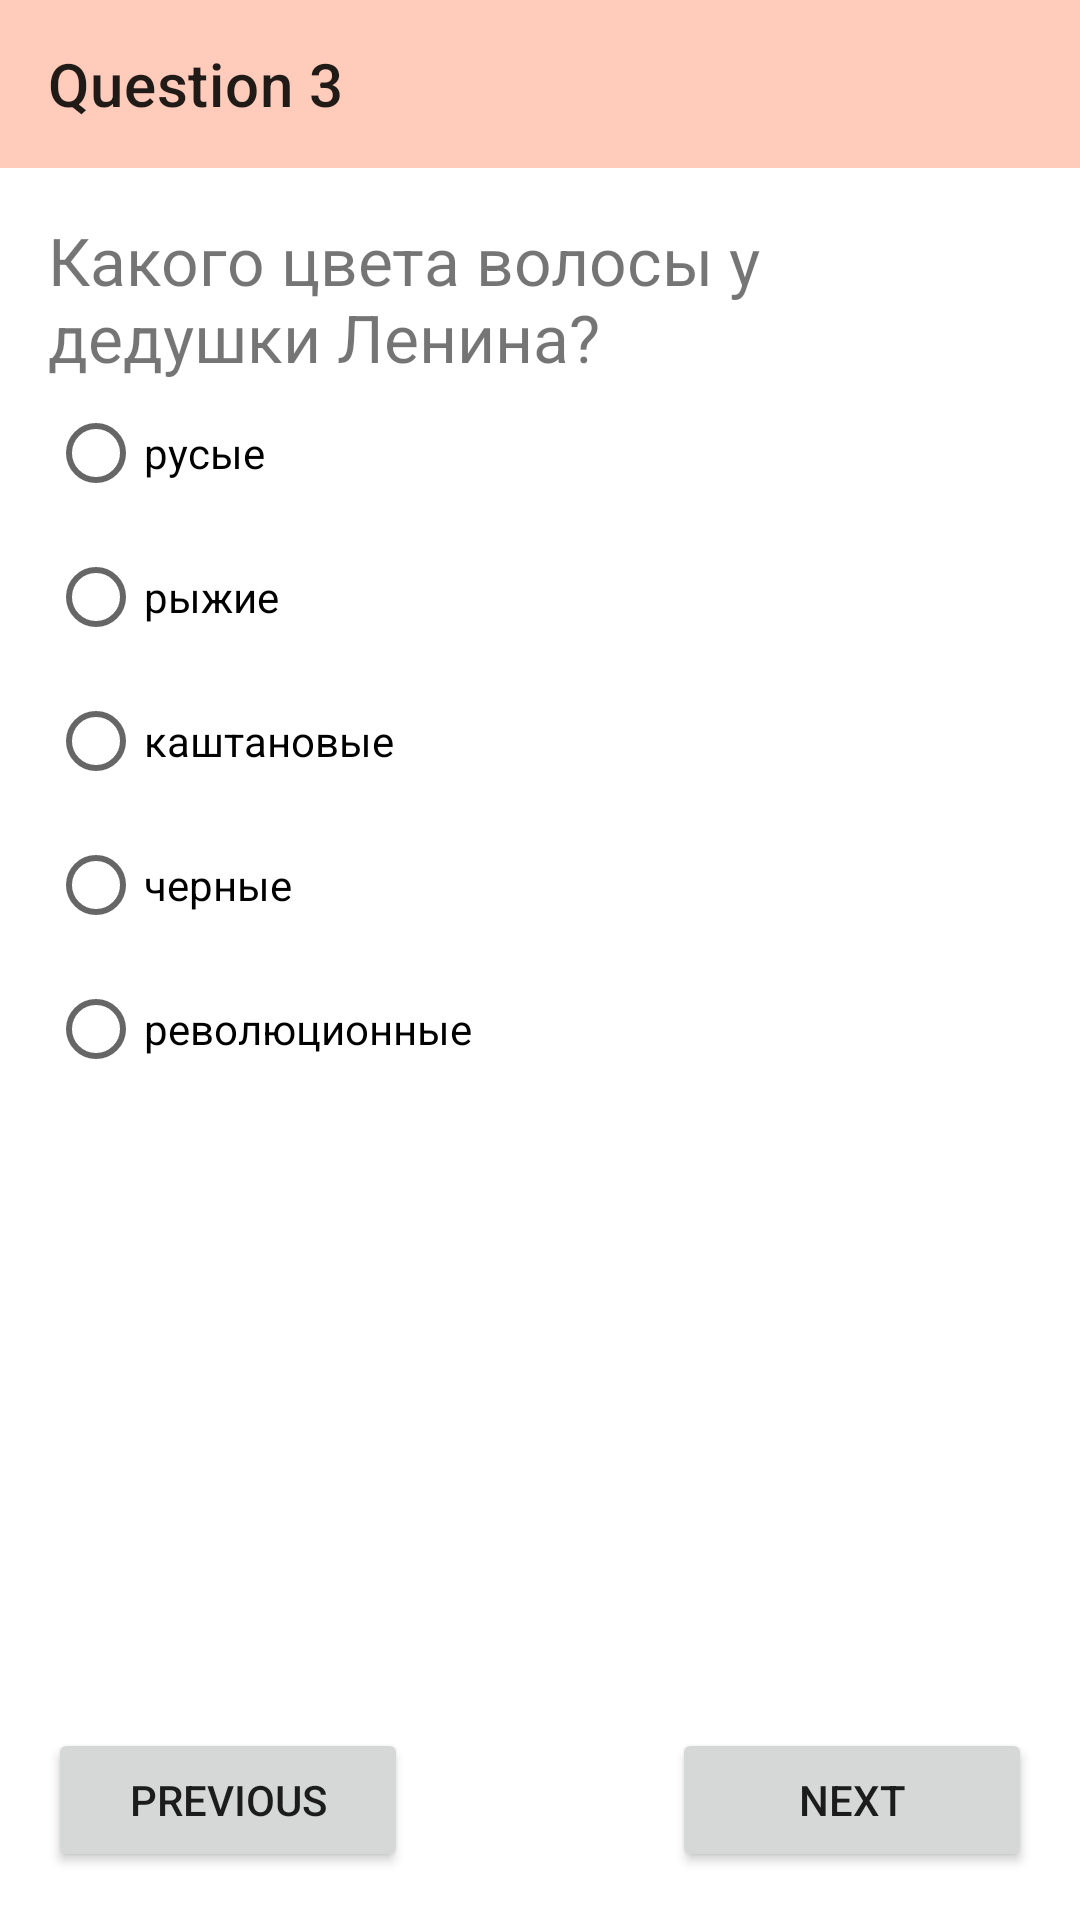

Here is an Android app screen rendered from its layout file. Give the layout XML and the strings, colors and styles it references.
<!-- AndroidManifest.xml: application theme Theme.Quiz.FirstDeepOrange -->
<!-- res/layout/fragment_third.xml -->
<?xml version="1.0" encoding="utf-8"?>
<androidx.constraintlayout.widget.ConstraintLayout xmlns:android="http://schemas.android.com/apk/res/android"
    xmlns:app="http://schemas.android.com/apk/res-auto"
    android:layout_width="match_parent"
    android:layout_height="match_parent"
    android:background="@color/white">

    <com.google.android.material.appbar.AppBarLayout
        android:id="@+id/appBarLayout"
        android:layout_width="0dp"
        android:layout_height="wrap_content"
        app:layout_constraintEnd_toEndOf="parent"
        app:layout_constraintStart_toStartOf="parent"
        app:layout_constraintTop_toTopOf="parent">

        <androidx.appcompat.widget.Toolbar
            android:id="@+id/toolbar"
            android:layout_width="match_parent"
            android:layout_height="?attr/actionBarSize"
            android:fitsSystemWindows="true"
            app:navigationContentDescription="Back to the previous question"
            app:navigationIcon="@drawable/ic_baseline_chevron_left_24"
            app:title="Question 3" />

    </com.google.android.material.appbar.AppBarLayout>

    <ScrollView
        android:id="@+id/scroll"
        android:layout_width="0dp"
        android:layout_height="0dp"
        app:layout_constraintBottom_toTopOf="@id/previous_button"
        app:layout_constraintEnd_toEndOf="parent"
        app:layout_constraintStart_toStartOf="parent"
        app:layout_constraintTop_toBottomOf="@id/appBarLayout">

        <androidx.constraintlayout.widget.ConstraintLayout
            android:layout_width="match_parent"
            android:layout_height="wrap_content">

            <androidx.constraintlayout.widget.Guideline
                android:id="@+id/margin_start_guideline"
                android:layout_width="0dp"
                android:layout_height="0dp"
                android:orientation="vertical"
                app:layout_constraintGuide_begin="16dp" />

            <androidx.constraintlayout.widget.Guideline
                android:id="@+id/margin_end_guideline"
                android:layout_width="0dp"
                android:layout_height="0dp"
                android:orientation="vertical"
                app:layout_constraintGuide_end="16dp" />

            <androidx.constraintlayout.widget.Guideline
                android:id="@+id/margin_top_guideline"
                android:layout_width="0dp"
                android:layout_height="0dp"
                android:orientation="horizontal"
                app:layout_constraintGuide_begin="16dp" />

            <androidx.constraintlayout.widget.Guideline
                android:id="@+id/margin_bottom_guideline"
                android:layout_width="0dp"
                android:layout_height="0dp"
                android:orientation="horizontal"
                app:layout_constraintGuide_end="16dp" />

            <TextView
                android:id="@+id/question"
                android:layout_width="0dp"
                android:layout_height="wrap_content"
                android:text="@string/ques3"
                android:textSize="22sp"
                app:layout_constraintEnd_toEndOf="@id/margin_end_guideline"
                app:layout_constraintStart_toStartOf="@id/margin_start_guideline"
                app:layout_constraintTop_toTopOf="@id/margin_top_guideline" />

            <RadioGroup
                android:id="@+id/radio_group"
                android:layout_width="0dp"
                android:layout_height="wrap_content"
                app:layout_constraintEnd_toEndOf="@id/margin_end_guideline"
                app:layout_constraintStart_toStartOf="@id/margin_start_guideline"
                app:layout_constraintTop_toBottomOf="@id/question">

                <RadioButton
                    android:id="@+id/option_one"
                    android:layout_width="wrap_content"
                    android:layout_height="wrap_content"
                    android:text="@string/ques3_ans1" />

                <RadioButton
                    android:id="@+id/option_two"
                    android:layout_width="wrap_content"
                    android:layout_height="wrap_content"
                    android:text="@string/ques3_ans2" />

                <RadioButton
                    android:id="@+id/option_three"
                    android:layout_width="wrap_content"
                    android:layout_height="wrap_content"
                    android:text="@string/ques3_ans3" />

                <RadioButton
                    android:id="@+id/option_four"
                    android:layout_width="wrap_content"
                    android:layout_height="wrap_content"
                    android:text="@string/ques3_ans4" />

                <RadioButton
                    android:id="@+id/option_five"
                    android:layout_width="wrap_content"
                    android:layout_height="wrap_content"
                    android:text="@string/ques3_ans5" />

            </RadioGroup>
        </androidx.constraintlayout.widget.ConstraintLayout>
    </ScrollView>

    <Button
        android:id="@+id/previous_button"
        android:layout_width="120dp"
        android:layout_height="wrap_content"
        android:layout_margin="16dp"
        android:text="Previous"
        app:layout_constraintBottom_toBottomOf="parent"
        app:layout_constraintStart_toStartOf="parent" />

    <Button
        android:id="@+id/next_button"
        android:layout_width="120dp"
        android:layout_height="wrap_content"
        android:layout_margin="16dp"
        android:text="Next"
        app:layout_constraintBottom_toBottomOf="parent"
        app:layout_constraintEnd_toEndOf="parent" />

</androidx.constraintlayout.widget.ConstraintLayout>
<!-- resources referenced by this layout -->
<resources>
  <color name="white">#FFFFFFFF</color>
  <string name="ques3">Какого цвета волосы у дедушки Ленина?</string>
  <string name="ques3_ans1">русые</string>
  <string name="ques3_ans2">рыжие</string>
  <string name="ques3_ans3">каштановые</string>
  <string name="ques3_ans4">черные</string>
  <string name="ques3_ans5">революционные</string>
  <style name="Theme.Quiz.FirstDeepOrange" parent="Theme.Quiz">
          <item name="colorPrimary">@color/deep_orange_100</item>
          <item name="colorPrimaryDark">@color/deep_orange_100_dark</item>
          <item name="colorPrimaryVariant">@color/deep_orange_100_dark</item>
          <item name="colorSecondary">@color/deep_orange_100</item>
          <item name="colorSecondaryVariant">@color/deep_orange_100_light</item>
          
          <item name="android:statusBarColor">@color/deep_orange_100_dark</item>
      </style>
  <style name="Theme.Quiz" parent="Theme.MaterialComponents.DayNight.NoActionBar">
          <item name="colorOnPrimary">@color/black</item>
          <item name="colorOnSecondary">@color/black</item>
          <item name="android:windowDrawsSystemBarBackgrounds">true</item>
      </style>
  <color name="deep_orange_100">#ffccbc</color>
  <color name="deep_orange_100_dark">#cb9b8c</color>
  <color name="deep_orange_100_light">#ffffee</color>
  <color name="black">#FF000000</color>
</resources>
